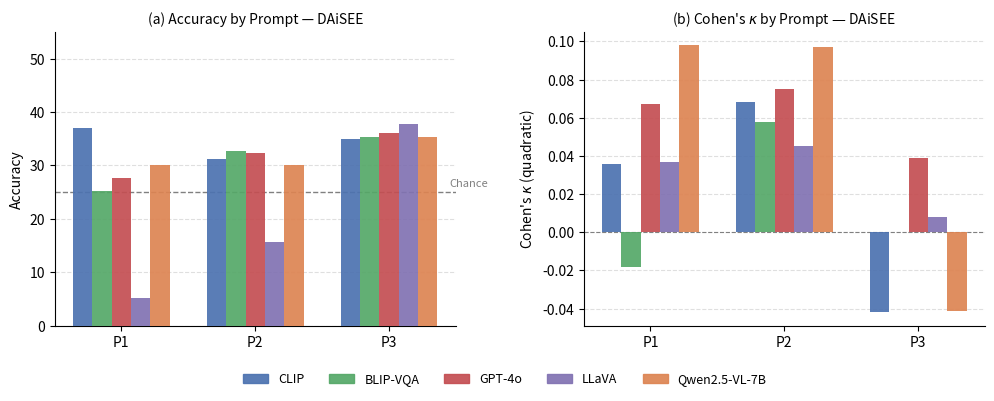

Write the Python code that produced this figure. (Note: this script raises an exception after producing the figure.)
"""
Generate Figure 1: Accuracy and Cohen's kappa by prompt variant on DAiSEE.
Includes Qwen2.5-VL-7B-Instruct alongside existing models.
"""

import numpy as np
import matplotlib
matplotlib.use("Agg")
import matplotlib.pyplot as plt
import os

# ---------------------------------------------------------------------------
# Data — (Accuracy %, kappa) per model per prompt
# ---------------------------------------------------------------------------
data = {
    "CLIP":            {"P1": (37.0, 0.036), "P2": (31.3, 0.068), "P3": (35.0, -0.042)},
    "BLIP-VQA":        {"P1": (25.3,-0.018), "P2": (32.7, 0.058), "P3": (35.3,  0.000)},
    "GPT-4o":          {"P1": (27.7, 0.067), "P2": (32.3, 0.075), "P3": (36.0,  0.039)},
    "LLaVA":           {"P1": ( 5.3, 0.037), "P2": (15.7, 0.045), "P3": (37.7,  0.008)},
    "Qwen2.5-VL-7B":   {"P1": (30.0, 0.098), "P2": (30.0, 0.097), "P3": (35.3, -0.041)},
}

prompts = ["P1", "P2", "P3"]
models  = list(data.keys())

# Match existing figure colours; add orange for Qwen
colors = {
    "CLIP":          "#4C72B0",
    "BLIP-VQA":      "#55A868",
    "GPT-4o":        "#C44E52",
    "LLaVA":         "#8172B2",
    "Qwen2.5-VL-7B": "#DD8452",
}

# ---------------------------------------------------------------------------
# Layout
# ---------------------------------------------------------------------------
n_models  = len(models)
n_prompts = len(prompts)
bar_width = 0.13
group_gap = 0.9          # distance between prompt groups

x = np.arange(n_prompts) * group_gap

fig, (ax1, ax2) = plt.subplots(1, 2, figsize=(12, 4.2))
fig.subplots_adjust(bottom=0.18, wspace=0.32)

# centre offsets for each model within a group
offsets = np.linspace(-(n_models - 1) / 2, (n_models - 1) / 2, n_models) * bar_width

# ---------------------------------------------------------------------------
# (a) Accuracy
# ---------------------------------------------------------------------------
for i, model in enumerate(models):
    accs = [data[model][p][0] for p in prompts]
    ax1.bar(x + offsets[i], accs, width=bar_width,
            color=colors[model], label=model, alpha=0.92, zorder=3)

ax1.axhline(25, color="gray", linewidth=1, linestyle="--", zorder=2, label="_nolegend_")
ax1.text(x[-1] + offsets[-1] + bar_width * 1.1, 25.6, "Chance",
         color="gray", fontsize=8, va="bottom")

ax1.set_xticks(x)
ax1.set_xticklabels(prompts, fontsize=10)
ax1.set_ylabel("Accuracy", fontsize=10)
ax1.set_title("(a) Accuracy by Prompt — DAiSEE", fontsize=10)
ax1.set_ylim(0, 55)
ax1.yaxis.grid(True, linestyle="--", alpha=0.4, zorder=0)
ax1.set_axisbelow(True)
ax1.spines["top"].set_visible(False)
ax1.spines["right"].set_visible(False)

# ---------------------------------------------------------------------------
# (b) Kappa
# ---------------------------------------------------------------------------
for i, model in enumerate(models):
    kappas = [data[model][p][1] for p in prompts]
    ax2.bar(x + offsets[i], kappas, width=bar_width,
            color=colors[model], label=model, alpha=0.92, zorder=3)

ax2.axhline(0, color="gray", linewidth=0.8, linestyle="--", zorder=2)

ax2.set_xticks(x)
ax2.set_xticklabels(prompts, fontsize=10)
ax2.set_ylabel("Cohen's $\\kappa$ (quadratic)", fontsize=10)
ax2.set_title("(b) Cohen's $\\kappa$ by Prompt — DAiSEE", fontsize=10)
ax2.yaxis.grid(True, linestyle="--", alpha=0.4, zorder=0)
ax2.set_axisbelow(True)
ax2.spines["top"].set_visible(False)
ax2.spines["right"].set_visible(False)

# ---------------------------------------------------------------------------
# Shared legend at bottom
# ---------------------------------------------------------------------------
handles = [plt.Rectangle((0,0),1,1, color=colors[m], alpha=0.92) for m in models]
fig.legend(handles, models, loc="lower center", ncol=n_models,
           fontsize=9, frameon=False,
           bbox_to_anchor=(0.5, 0.01))

# ---------------------------------------------------------------------------
# Save
# ---------------------------------------------------------------------------
out_dir = "/home/ubuntu/Benchmarking-VLMs-for-Classroom-Observability/daisee/figures"
os.makedirs(out_dir, exist_ok=True)

pdf_out = os.path.join(out_dir, "fig1_daisee_prompt_sensitivity.pdf")
png_out = os.path.join(out_dir, "fig1_daisee_prompt_sensitivity.png")

fig.savefig(pdf_out, bbox_inches="tight", dpi=200)
fig.savefig(png_out, bbox_inches="tight", dpi=150)
print(f"Saved: {pdf_out}")
print(f"Saved: {png_out}")
